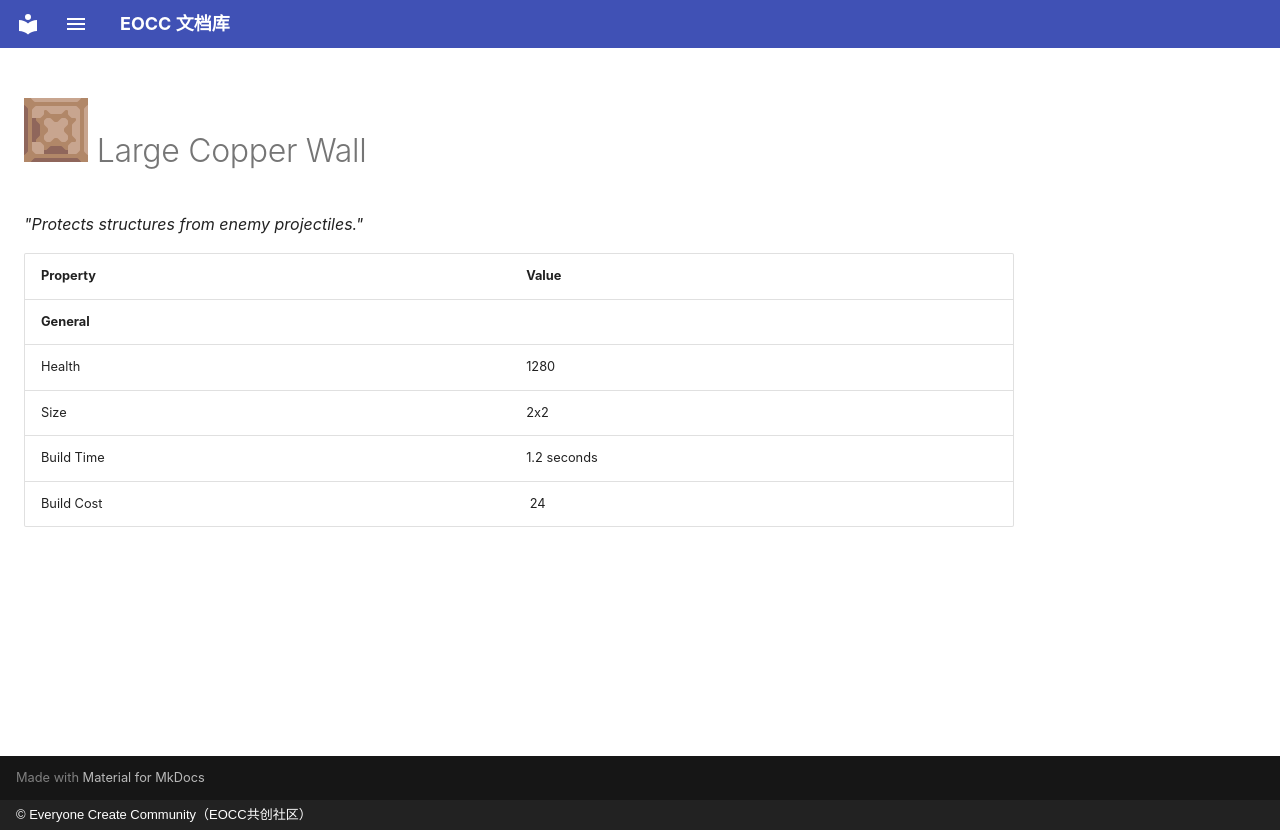

repository: eoccc/eoccc.github.io · page: wiki/mindustry/en/content/blocks/defense/217-copper-wall-large/index.html · generator: mkdocs · copyright: © Everyone Create Community（EOCC共创社区）

# <img src="../../../../../../../ext/img/mindustry/block-copper-wall-large-ui.png" alt=""> Large Copper Wall

*"Protects structures from enemy projectiles."*

| Property | Value |
|---|---|
| **General** |  |
| Health | 1280 |
| Size | 2x2 |
| Build Time | 1.2  seconds |
| Build Cost | [<img src="../../../../../../../ext/img/mindustry/item-copper.png" alt="">](/wiki/content/items/0-copper) 24 |
